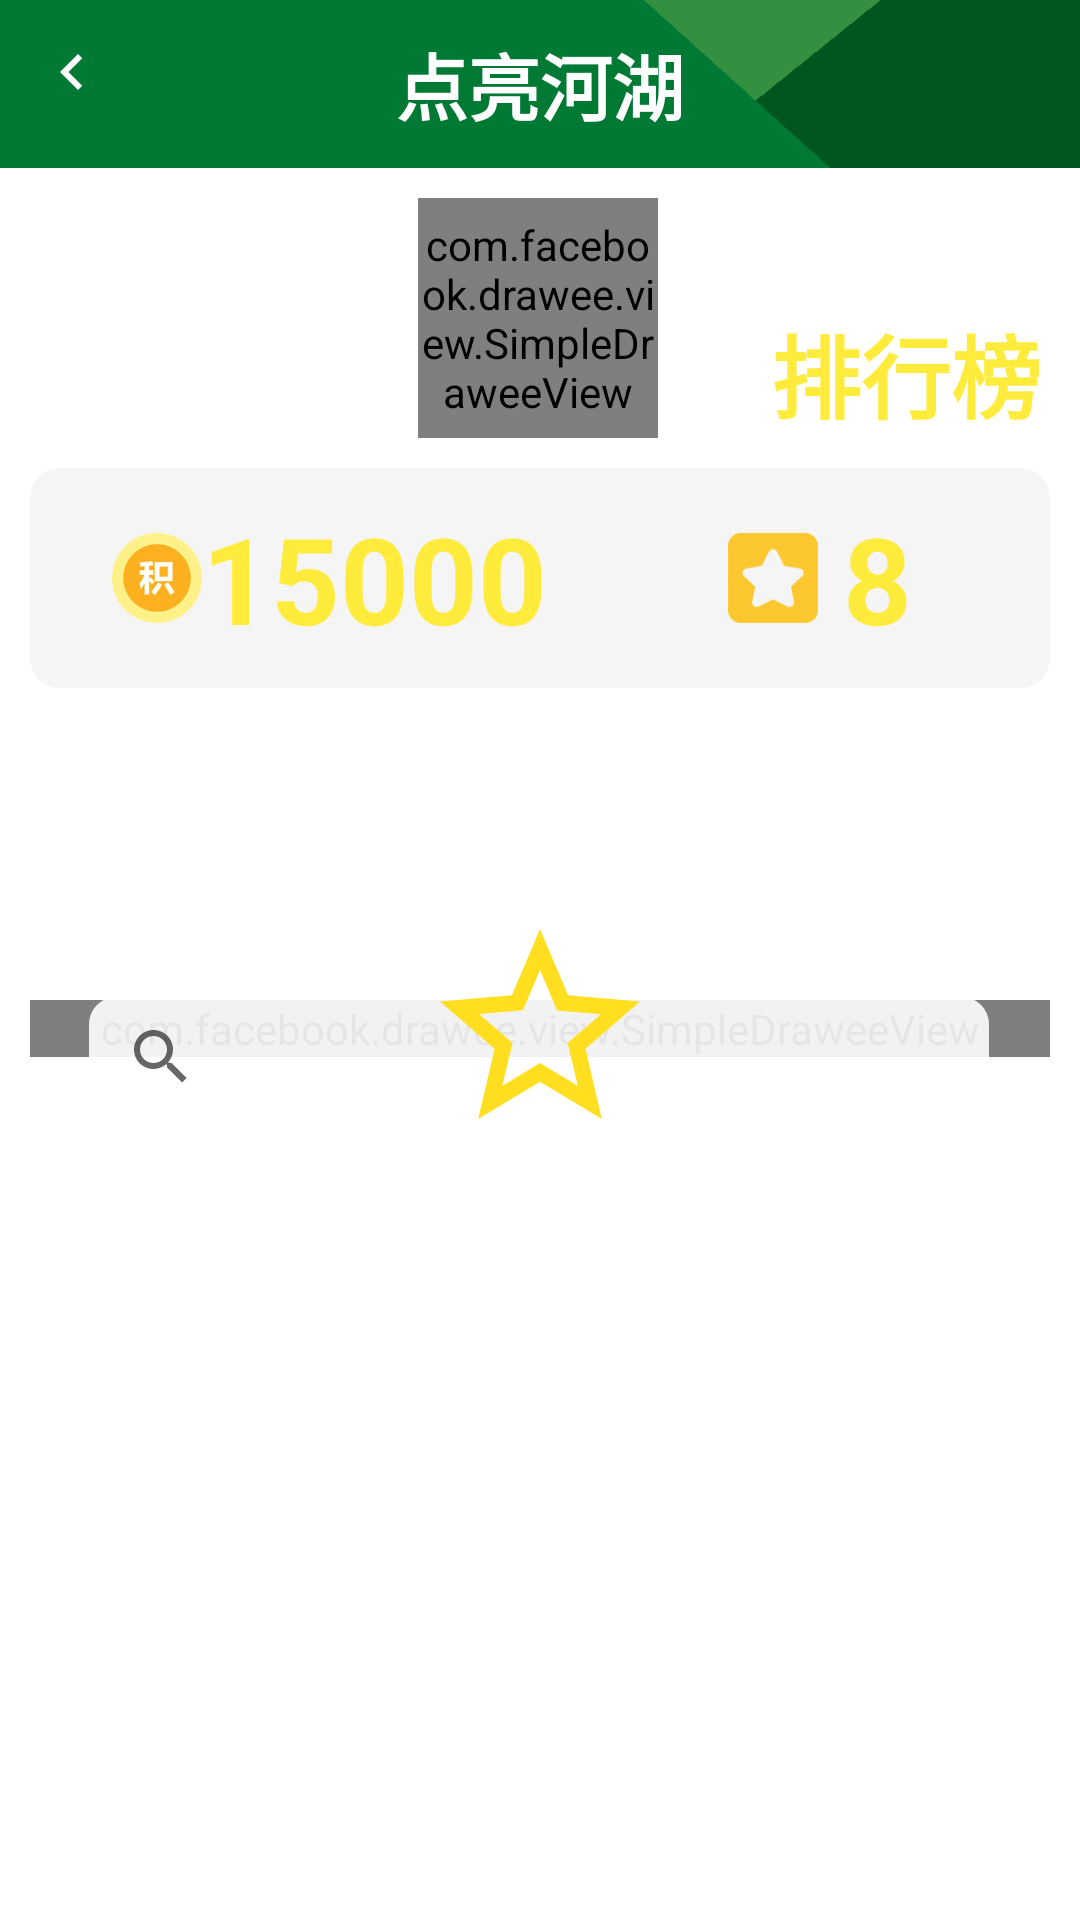

Here is an Android app screen rendered from its layout file. Give the layout XML and the strings, colors and styles it references.
<!-- AndroidManifest.xml: application theme AppTheme -->
<!-- res/layout/fragment_light.xml -->
<?xml version="1.0" encoding="utf-8"?>
<androidx.constraintlayout.widget.ConstraintLayout xmlns:android="http://schemas.android.com/apk/res/android"
    xmlns:app="http://schemas.android.com/apk/res-auto"
    xmlns:tools="http://schemas.android.com/tools"
    android:layout_width="match_parent"
    android:layout_height="match_parent"
    android:background="@android:color/white"
    tools:context=".ui.home.light.LightFragment">

    <androidx.appcompat.widget.Toolbar
        android:id="@+id/light_toolbar"
        android:layout_width="0dp"
        android:layout_height="?actionBarSize"
        android:background="@drawable/toolbar"
        app:layout_constraintBottom_toBottomOf="parent"
        app:layout_constraintEnd_toEndOf="parent"
        app:layout_constraintStart_toStartOf="parent"
        app:layout_constraintTop_toTopOf="parent"
        app:layout_constraintVertical_bias="0.0"
        app:navigationIcon="@drawable/ic_nav_white_24dp">

        <TextView
            android:layout_width="wrap_content"
            android:layout_height="wrap_content"
            android:layout_gravity="center"
            android:text="@string/light_circle"
            android:textColor="@android:color/white"
            android:textSize="24sp"
            android:textStyle="bold" />
    </androidx.appcompat.widget.Toolbar>


    

    <com.facebook.drawee.view.SimpleDraweeView

        android:id="@+id/light_avatar"
        android:layout_width="80dp"
        android:layout_height="80dp"
        android:layout_marginTop="10dp"
        app:layout_constraintBottom_toBottomOf="parent"
        app:layout_constraintEnd_toEndOf="parent"
        app:layout_constraintHorizontal_bias="0.498"
        app:layout_constraintStart_toStartOf="parent"
        app:layout_constraintTop_toBottomOf="@+id/light_toolbar"
        app:layout_constraintVertical_bias="0.0"
        app:placeholderImage="@mipmap/ic_launcher"
        app:roundAsCircle="true" />

    <TextView
        android:id="@+id/light_rank"
        android:layout_width="wrap_content"
        android:layout_height="wrap_content"
        android:text="@string/ranking"
        android:textColor="#FFEB3B"
        android:textSize="30sp"
        android:textStyle="bold"
        app:layout_constraintBottom_toBottomOf="@+id/light_avatar"
        app:layout_constraintEnd_toEndOf="parent"
        app:layout_constraintHorizontal_bias="0.741"
        app:layout_constraintStart_toEndOf="@+id/light_avatar" />

    <androidx.constraintlayout.widget.ConstraintLayout
        android:id="@+id/constraintLayout5"
        android:layout_width="match_parent"
        android:layout_height="wrap_content"
        android:layout_margin="10dp"
        android:padding="10dp"
        android:background="@drawable/bg_corners_grey"
        app:layout_constraintTop_toBottomOf="@+id/light_avatar">


        <ImageView
            android:id="@+id/imageView3"
            android:layout_width="@dimen/dimens_ic_light"
            android:layout_height="@dimen/dimens_ic_light"
            android:layout_margin="10dp"
            android:src="@drawable/grades"
            app:layout_constraintBottom_toBottomOf="parent"
            app:layout_constraintEnd_toEndOf="parent"
            app:layout_constraintHorizontal_bias="0.027"
            app:layout_constraintStart_toStartOf="parent"
            app:layout_constraintTop_toTopOf="parent" />

        <TextView
            android:id="@+id/light_grades"
            android:layout_width="wrap_content"
            android:layout_height="wrap_content"
            android:gravity="center"
            android:text="15000"
            android:textColor="#FFEB3B"
            android:textSize="40sp"
            android:textStyle="bold"
            app:layout_constraintBottom_toBottomOf="@+id/imageView3"
            app:layout_constraintStart_toEndOf="@+id/imageView3"
            app:layout_constraintTop_toTopOf="@+id/imageView3" />

        <ImageView

            android:id="@+id/imageView2"
            android:layout_width="@dimen/dimens_ic_light"
            android:layout_height="@dimen/dimens_ic_light"
            android:src="@drawable/assess"
            app:layout_constraintBottom_toBottomOf="@+id/imageView3"
            app:layout_constraintEnd_toEndOf="parent"
            app:layout_constraintHorizontal_bias="0.472"
            app:layout_constraintStart_toEndOf="@+id/light_grades" />

        <TextView
            android:id="@+id/rank_starts"
            android:layout_width="wrap_content"
            android:layout_height="wrap_content"
            android:layout_marginStart="8dp"
            android:gravity="center"
            android:text="8"
            android:textColor="#FFEB3B"
            android:textSize="40sp"
            android:textStyle="bold"
            app:layout_constraintBottom_toBottomOf="@+id/imageView2"
            app:layout_constraintEnd_toEndOf="parent"
            app:layout_constraintHorizontal_bias="0.012"
            app:layout_constraintStart_toEndOf="@+id/imageView2"
            app:layout_constraintTop_toTopOf="@+id/imageView2" />

    </androidx.constraintlayout.widget.ConstraintLayout>

    <com.facebook.drawee.view.SimpleDraweeView
        android:id="@+id/iv_light_lake"
        android:layout_width="0dp"
        android:layout_height="wrap_content"
        android:layout_margin="10dp"
        android:adjustViewBounds="true"
        app:layout_constraintBottom_toBottomOf="parent"
        app:layout_constraintEnd_toEndOf="parent"
        app:layout_constraintHorizontal_bias="0.473"
        app:layout_constraintStart_toStartOf="parent"
        app:layout_constraintTop_toBottomOf="@+id/constraintLayout5"
        app:layout_constraintVertical_bias="0.253"
        app:placeholderImage="@drawable/shahu2"
        app:roundWithOverlayColor="@android:color/white"
        app:roundedCornerRadius="20dp" />

    <androidx.appcompat.widget.SearchView
        android:id="@+id/light_searchview"
        android:layout_width="300dp"
        android:layout_height="40dp"
        android:autofillHints="@string/shahu"
        android:background="@drawable/corners_bg"
        app:defaultQueryHint="@string/shahu"
        app:layout_constraintBottom_toBottomOf="@+id/iv_light_lake"
        app:layout_constraintEnd_toEndOf="@+id/iv_light_lake"
        app:layout_constraintHorizontal_bias="0.489"
        app:layout_constraintStart_toStartOf="@+id/iv_light_lake"
        app:layout_constraintTop_toTopOf="@+id/iv_light_lake"
        app:layout_constraintVertical_bias="0.048"
        app:queryHint="@string/shahu" />

    <ImageView
        android:id="@+id/light_star"
        android:layout_width="80dp"
        android:layout_height="80dp"
        android:src="@drawable/ic_star_border_24dp"
        app:layout_constraintBottom_toBottomOf="@+id/iv_light_lake"
        app:layout_constraintEnd_toEndOf="@+id/iv_light_lake"
        app:layout_constraintStart_toStartOf="@+id/iv_light_lake"
        app:layout_constraintTop_toTopOf="@+id/iv_light_lake" />

</androidx.constraintlayout.widget.ConstraintLayout>
<!-- resources referenced by this layout -->
<resources>
  <dimen name="dimens_ic_light">30dp</dimen>
  <dimen name="dimens_portrait">40dp</dimen>
  <!-- drawable assess: png bitmap (drawable, 1314 bytes) -->
  <!-- drawable bg_corners_grey (drawable) -->
  <?xml version="1.0" encoding="utf-8"?>
  <shape xmlns:android="http://schemas.android.com/apk/res/android">
  
      <corners android:radius="10dp" />
      <solid android:color="@color/background_light" />
  </shape>
  <!-- drawable corners_bg (drawable) -->
  <?xml version="1.0" encoding="utf-8"?>
  <shape xmlns:android="http://schemas.android.com/apk/res/android">
  
      <solid android:color="#e5ffffff"/>
  
      <corners android:radius="9dp"/>
  </shape>
  <!-- drawable grades: png bitmap (drawable, 3808 bytes) -->
  <!-- drawable ic_nav_white_24dp (drawable) -->
  <vector android:height="32dp" android:tint="#FFFFFF"
      android:viewportHeight="32.0" android:viewportWidth="32.0"
      android:width="32dp" xmlns:android="http://schemas.android.com/apk/res/android">
      <path android:fillColor="#FF000000" android:pathData="M15.41,7.41L14,6l-6,6 6,6 1.41,-1.41L10.83,12z"/>
  </vector>
  <!-- drawable ic_star_border_24dp (drawable) -->
  <vector android:height="24dp" android:tint="#FFDF20"
      android:viewportHeight="24.0" android:viewportWidth="24.0"
      android:width="24dp" xmlns:android="http://schemas.android.com/apk/res/android">
      <path android:fillColor="#FF000000" android:pathData="M22,9.24l-7.19,-0.62L12,2 9.19,8.63 2,9.24l5.46,4.73L5.82,21 12,17.27 18.18,21l-1.63,-7.03L22,9.24zM12,15.4l-3.76,2.27 1,-4.28 -3.32,-2.88 4.38,-0.38L12,6.1l1.71,4.04 4.38,0.38 -3.32,2.88 1,4.28L12,15.4z"/>
  </vector>
  <!-- drawable shahu2: png bitmap (drawable, 344122 bytes) -->
  <!-- drawable toolbar: png bitmap (drawable, 933 bytes) -->
  <string name="light_circle">点亮河湖</string>
  <string name="ranking">排行榜</string>
  <string name="shahu">沙湖</string>
  <style name="AppTheme" parent="Theme.AppCompat.Light.NoActionBar">
          
          <item name="colorPrimary">@color/colorPrimary</item>
          <item name="colorPrimaryDark">@color/colorPrimaryDark</item>
          <item name="colorAccent">@color/colorAccent</item>
      </style>
  <color name="background_light">#f5f5f5</color>
  <color name="colorPrimary">#008577</color>
  <color name="colorPrimaryDark">#306932</color>
  <color name="colorAccent">#306932</color>
</resources>
